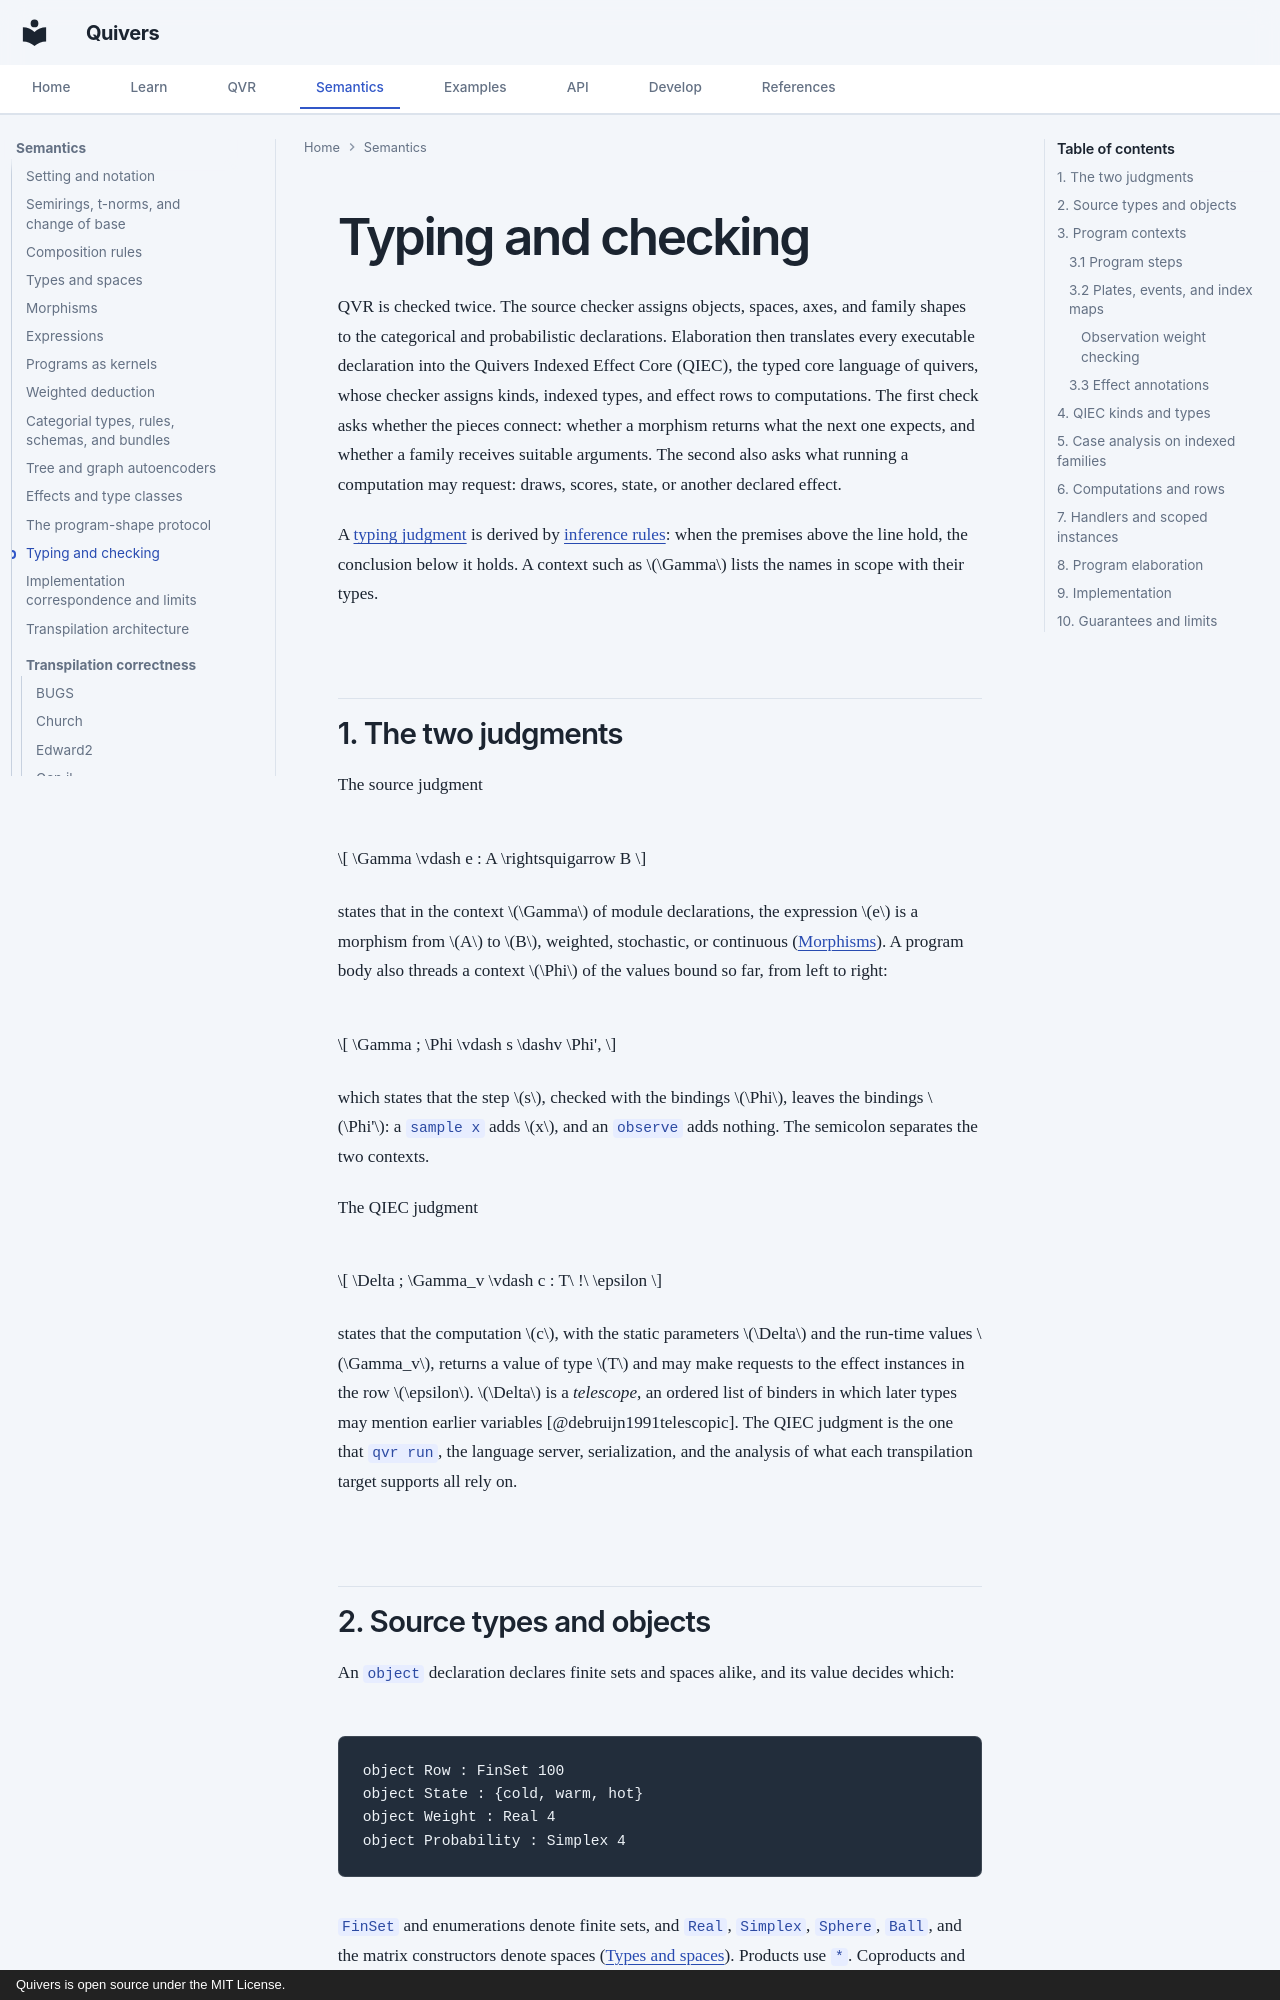

repository: quivers-dev/quivers · page: semantics/typing/index.html · generator: mkdocs · copyright: Quivers is open source under the MIT License.

# Typing and checking

QVR is checked twice. The source checker assigns objects, spaces, axes, and family shapes to the
categorical and probabilistic declarations. Elaboration then translates every executable declaration
into the Quivers Indexed Effect Core (QIEC), the typed core language of quivers, whose checker assigns
kinds, indexed types, and effect rows to computations. The first check asks whether the pieces connect:
whether a morphism returns what the next one expects, and whether a family receives suitable arguments.
The second also asks what running a computation may request: draws, scores, state, or another declared
effect.

A [typing judgment](setting.md#7-typing-judgments) is derived by
[inference rules](https://en.wikipedia.org/wiki/Rule_of_inference): when the premises above the line
hold, the conclusion below it holds. A context such as $\Gamma$ lists the names in scope with their
types.

## 1. The two judgments {#1-the-two-judgments}

The source judgment

$$
\Gamma \vdash e : A \rightsquigarrow B
$$

states that in the context $\Gamma$ of module declarations, the expression $e$ is a morphism from $A$ to
$B$, weighted, stochastic, or continuous ([Morphisms](morphisms.md)). A program body also threads a
context $\Phi$ of the values bound so far, from left to right:

$$
\Gamma ; \Phi \vdash s \dashv \Phi',
$$

which states that the step $s$, checked with the bindings $\Phi$, leaves the bindings $\Phi'$: a `sample x`
adds $x$, and an `observe` adds nothing. The semicolon separates the two contexts.

The QIEC judgment

$$
\Delta ; \Gamma_v \vdash c : T\ !\ \epsilon
$$

states that the computation $c$, with the static parameters $\Delta$ and the run-time values $\Gamma_v$,
returns a value of type $T$ and may make requests to the effect instances in the row $\epsilon$. $\Delta$ is a
*telescope*, an ordered list of binders in which later types may mention earlier variables
[@debruijn1991telescopic]. The QIEC judgment is the one that `qvr run`, the language server, serialization,
and the analysis of what each transpilation target supports all rely on.

## 2. Source types and objects

An `object` declaration declares finite sets and spaces alike, and its value decides which:

```qvr
object Row : FinSet 100
object State : {cold, warm, hot}
object Weight : Real 4
object Probability : Simplex 4
```

`FinSet` and enumerations denote finite sets, and `Real`, `Simplex`, `Sphere`, `Ball`, and the matrix
constructors denote spaces ([Types and spaces](types-and-spaces.md)). Products use `*`. Coproducts and
categorial types are allowed in the contexts given on [Types and spaces](types-and-spaces.md) and
[Schemas](schemas.md). There is no separate `space` declaration, and `atom`, `sort`, and `binder` do not
declare objects: atomic syntactic categories come from `category` or a deduction, and sorts and binders
belong inside a `signature`.

The type of a declared morphism is fixed by its domain and codomain:

$$
\frac{A, B\ \text{objects}}
     {\Gamma \vdash \mathsf{morphism}\ f : A \to B \ :\ A \rightsquigarrow B}.
$$

Composition requires the codomain of the left operand to equal the domain of the right one, and the two
operands to have the same composition rule. The tensor product combines domains and codomains
componentwise. [Expressions](expressions.md) gives the equations, and
[Composition rules](composition-rules.md) the laws they need.
